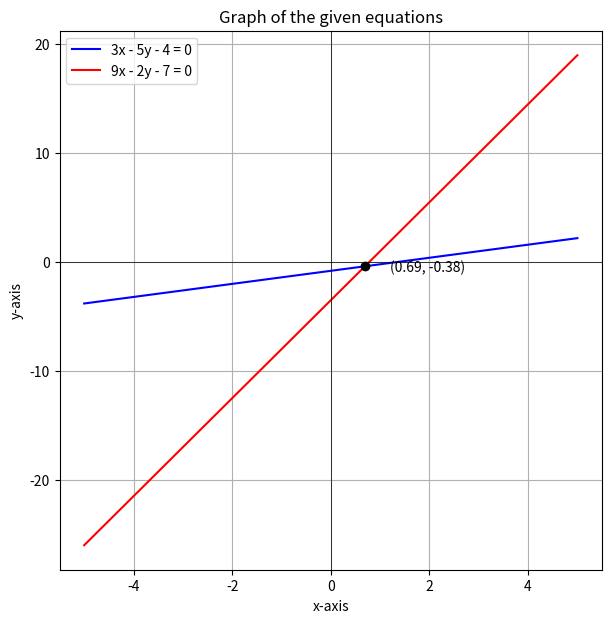

Reproduce this figure in Python. (Note: this script raises an exception after producing the figure.)

import numpy as np
import matplotlib.pyplot as plt

# Define equations of the lines
# Line 1: 3x - 5y - 4 = 0 -> y = (3x - 4)/5
# Line 2: 9x = 2y + 7 -> y = (9x - 7)/2

x = np.linspace(-5, 5, 400)
y1 = (3*x - 4)/5
y2 = (9*x - 7)/2

# Solve intersection using numpy
A = np.array([[3, -5], [9, -2]])
B = np.array([4, 7])
intersection = np.linalg.solve(A, B)

# Plotting


plt.figure(figsize=(7, 7))
plt.plot(x, y1, label='3x - 5y - 4 = 0', color='blue')
plt.plot(x, y2, label='9x - 2y - 7 = 0', color='red')

# Mark intersection point
plt.scatter(*intersection, color='black', zorder=5)
plt.text(intersection[0]+0.5, intersection[1]-0.5, 
         f'({intersection[0]:.2f}, {intersection[1]:.2f})', 
         fontsize=10, color="black")

# Labels and grid
plt.axhline(0, color='black', linewidth=0.5)
plt.axvline(0, color='black', linewidth=0.5)
plt.xlabel('x-axis')
plt.ylabel('y-axis')
plt.legend()
plt.grid(True)
plt.title("Graph of the given equations")
# Save the plot to a file
plt.savefig('../figs/fig.png')

# Display the plot
plt.show()


